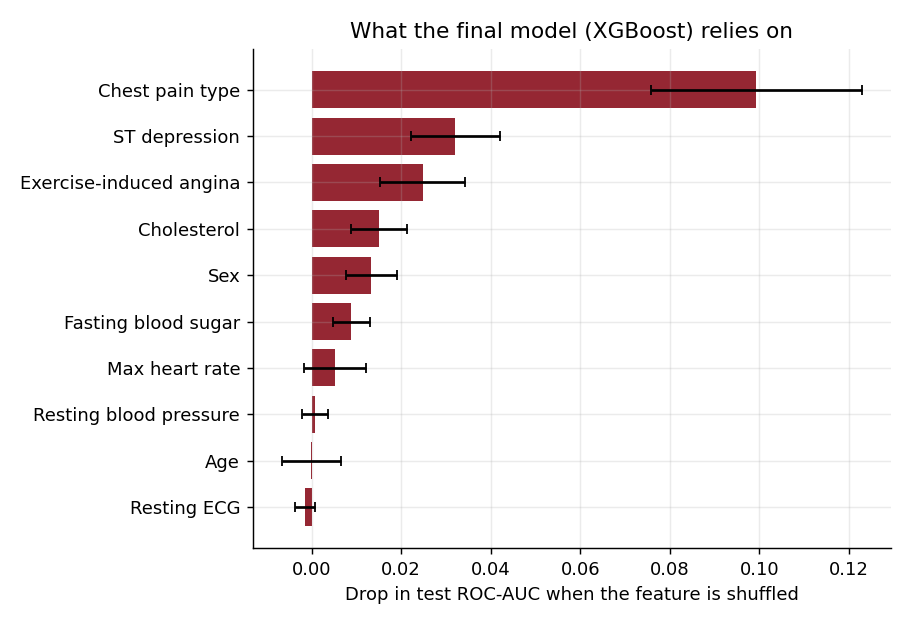

Data behind this chart, as committed beside it:
feature, importance, std
Chest pain type, 0.0993, 0.0235
ST depression, 0.0321, 0.0099
Exercise-induced angina, 0.0248, 0.0095
Cholesterol, 0.015, 0.0063
Sex, 0.0134, 0.0056
Fasting blood sugar, 0.0089, 0.0041
Max heart rate, 0.0052, 0.007
Resting blood pressure, 0.0008, 0.0029
Age, -0.0, 0.0066
Resting ECG, -0.0014, 0.0022
